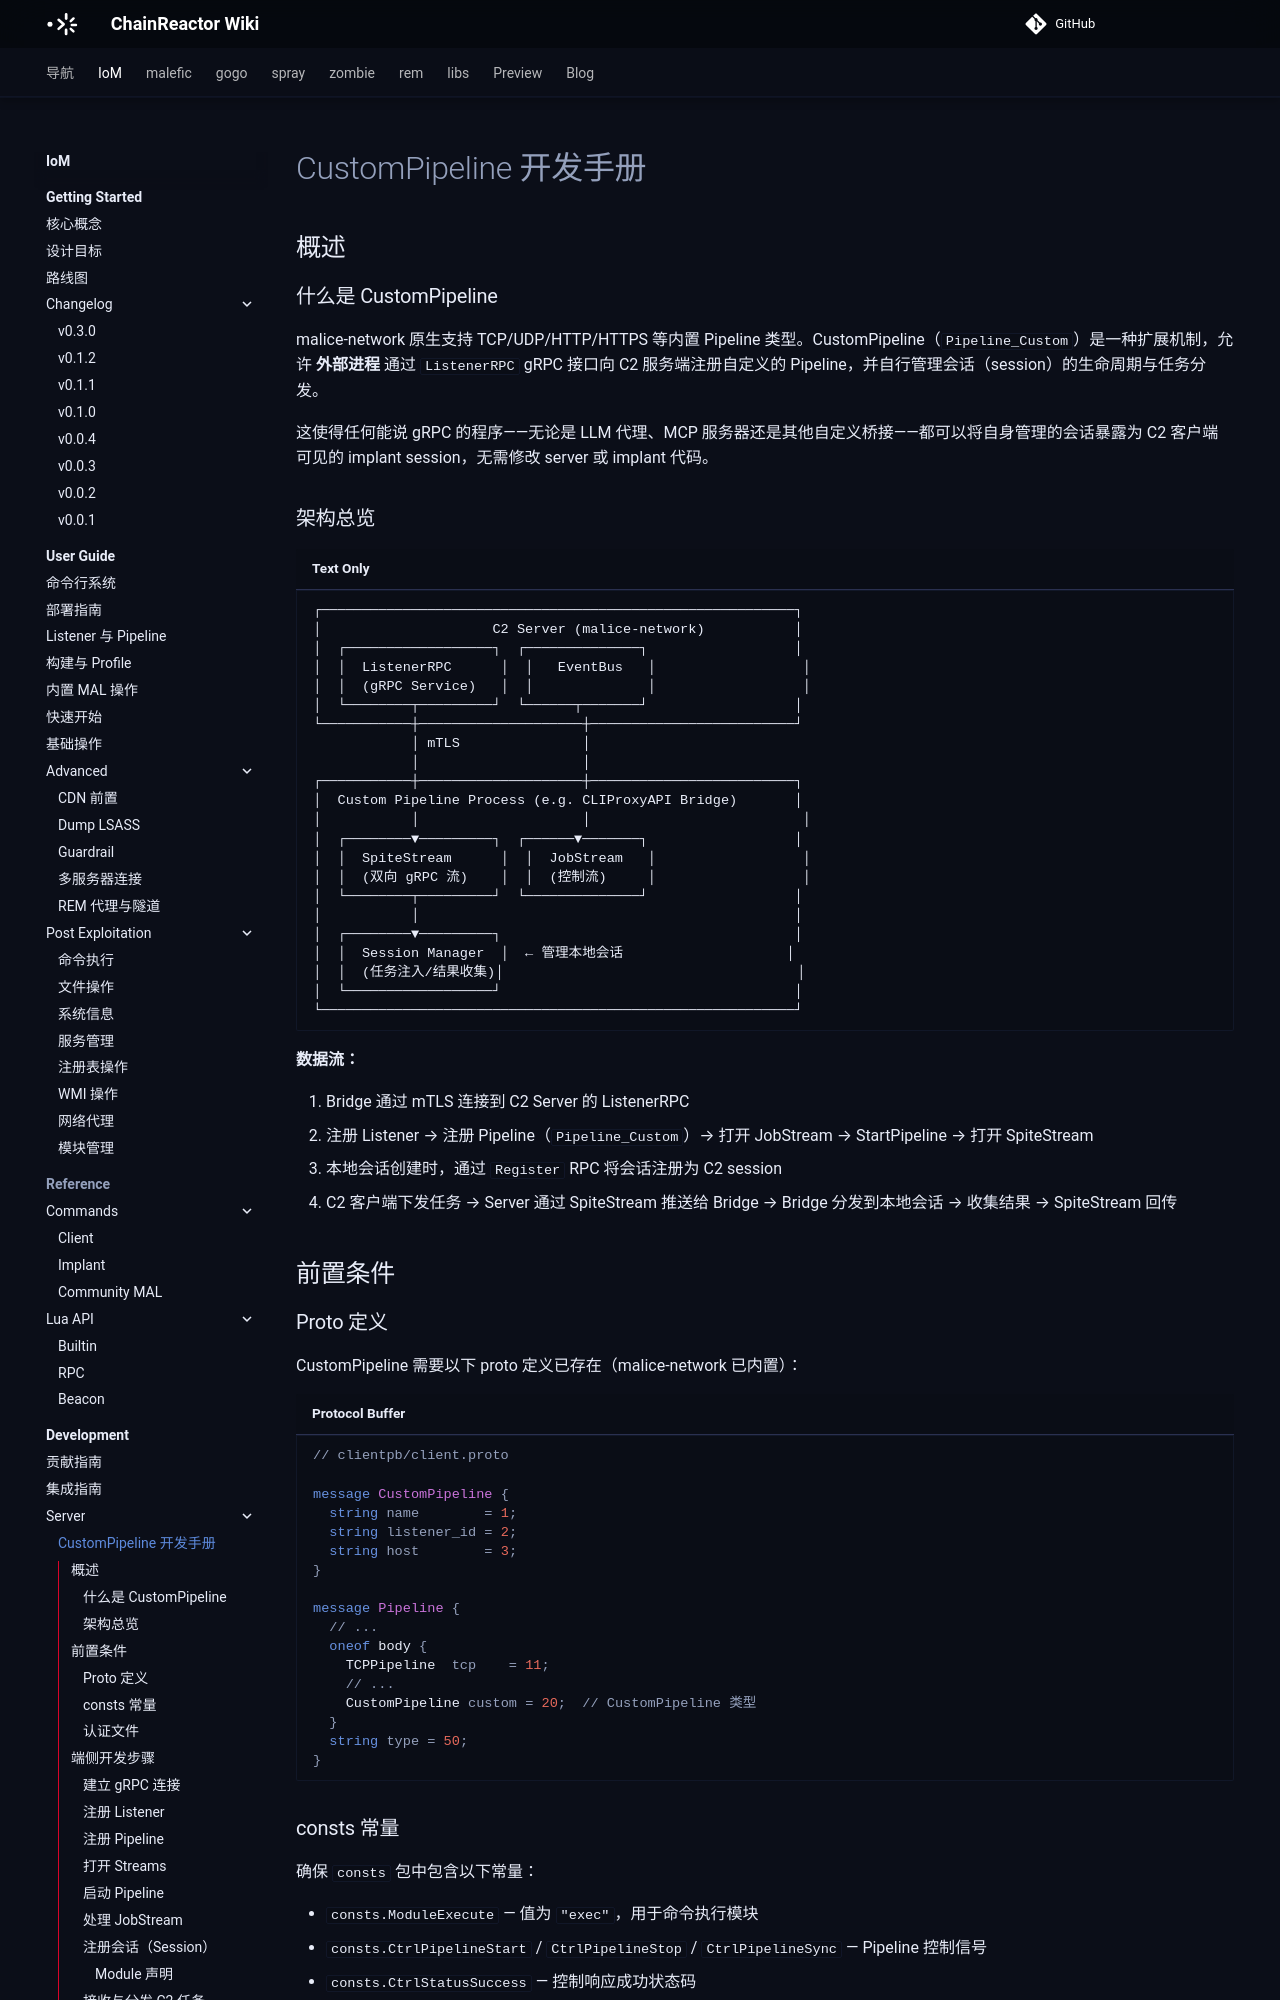

repository: chainreactors/wiki · page: IoM/development/server/custom-pipeline/index.html · generator: mkdocs

---
title: CustomPipeline 开发手册
description: malice-network 原生支持 TCP/UDP/HTTP/HTTPS 等内置 Pipeline 类型。CustomPipeline（PipelineCustom）是一种扩展机制，允许
  外部进程 通过 ListenerRPC gRPC 接口向 C2 服务端注册自定义的 Pipeline，并自行管理会话（se...
edition: community
generated: false
source: mn:development/custom-pipeline-guide.md
---

# CustomPipeline 开发手册

## 概述

### 什么是 CustomPipeline

malice-network 原生支持 TCP/UDP/HTTP/HTTPS 等内置 Pipeline 类型。CustomPipeline（`Pipeline_Custom`）是一种扩展机制，允许 **外部进程** 通过 `ListenerRPC` gRPC 接口向 C2 服务端注册自定义的 Pipeline，并自行管理会话（session）的生命周期与任务分发。

这使得任何能说 gRPC 的程序——无论是 LLM 代理、MCP 服务器还是其他自定义桥接——都可以将自身管理的会话暴露为 C2 客户端可见的 implant session，无需修改 server 或 implant 代码。

### 架构总览

```
┌──────────────────────────────────────────────────────────┐
│                     C2 Server (malice-network)           │
│  ┌──────────────────┐  ┌──────────────┐                  │
│  │  ListenerRPC      │  │   EventBus   │                  │
│  │  (gRPC Service)   │  │              │                  │
│  └────────┬─────────┘  └──────┬───────┘                  │
└───────────┼────────────────────┼─────────────────────────┘
            │ mTLS               │
            │                    │
┌───────────┼────────────────────┼─────────────────────────┐
│  Custom Pipeline Process (e.g. CLIProxyAPI Bridge)       │
│           │                    │                          │
│  ┌────────▼─────────┐  ┌──────▼───────┐                  │
│  │  SpiteStream      │  │  JobStream   │                  │
│  │  (双向 gRPC 流)    │  │  (控制流)     │                  │
│  └────────┬─────────┘  └──────────────┘                  │
│           │                                              │
│  ┌────────▼─────────┐                                    │
│  │  Session Manager  │  ← 管理本地会话                    │
│  │  (任务注入/结果收集)│                                    │
│  └──────────────────┘                                    │
└──────────────────────────────────────────────────────────┘
```

**数据流：**

1. Bridge 通过 mTLS 连接到 C2 Server 的 ListenerRPC
2. 注册 Listener → 注册 Pipeline（`Pipeline_Custom`）→ 打开 JobStream → StartPipeline → 打开 SpiteStream
3. 本地会话创建时，通过 `Register` RPC 将会话注册为 C2 session
4. C2 客户端下发任务 → Server 通过 SpiteStream 推送给 Bridge → Bridge 分发到本地会话 → 收集结果 → SpiteStream 回传

## 前置条件
